Labelled photos from "clear_road_signs", an image-classification folder in MachineLearningVisionRG/GRATS. The possible labels are: no entry, no left turn, no parking, no right turn, stop.

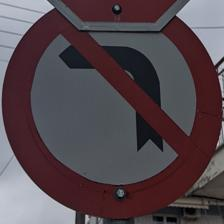
Label: no left turn

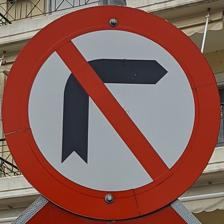
Label: no right turn

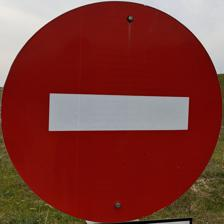
Label: no entry

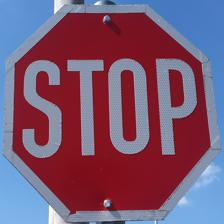
Label: stop

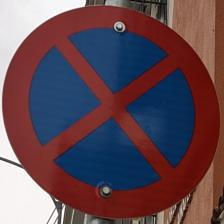
Label: no parking

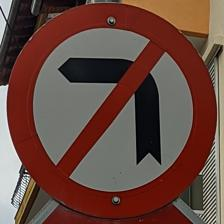
Label: no left turn
